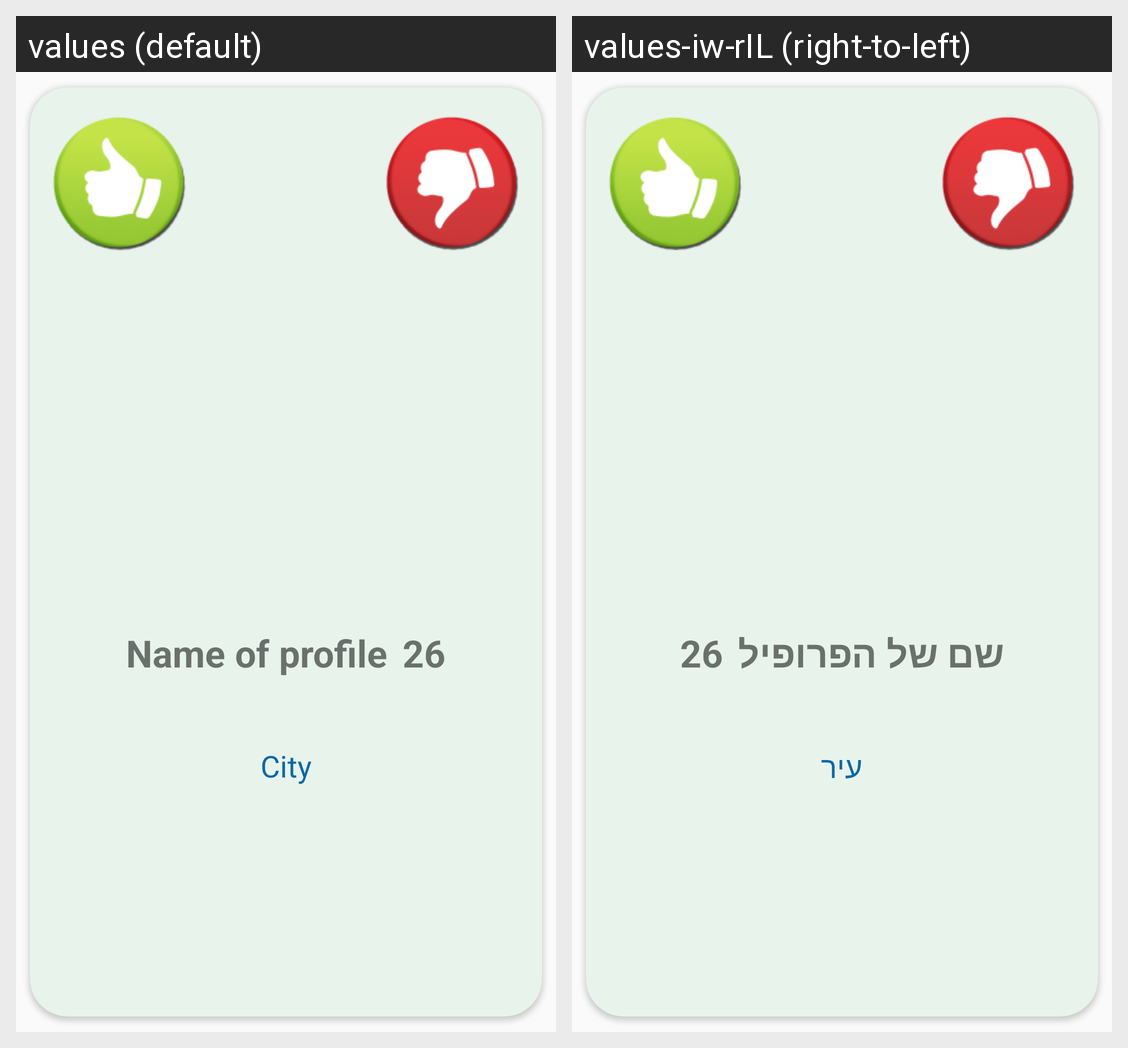

Here is an Android app screen in its default locale and in the app's own translations. Write out the translated-string differences for the strings that appear on this screen.
Android screen res/layout/profile_card.xml rendered under 2 locales, left to right: values (default), values-iw-rIL (right-to-left). Device: Nexus 5 (rendered at 1080×1920; each locale shown at half size, 540×960, under a caption strip naming it); theme AppTheme.
Strings drawn on this screen, with the default value and each locale's value (text and hints the layout hard-codes, and strings that could not be matched under every locale, appear in the picture but are not listed):

name_of_profile
  values: Name of profile
  values-iw-rIL: שם של הפרופיל

age_int
  values: 26
  values-iw-rIL: 26

city_str
  values: City
  values-iw-rIL: עיר
